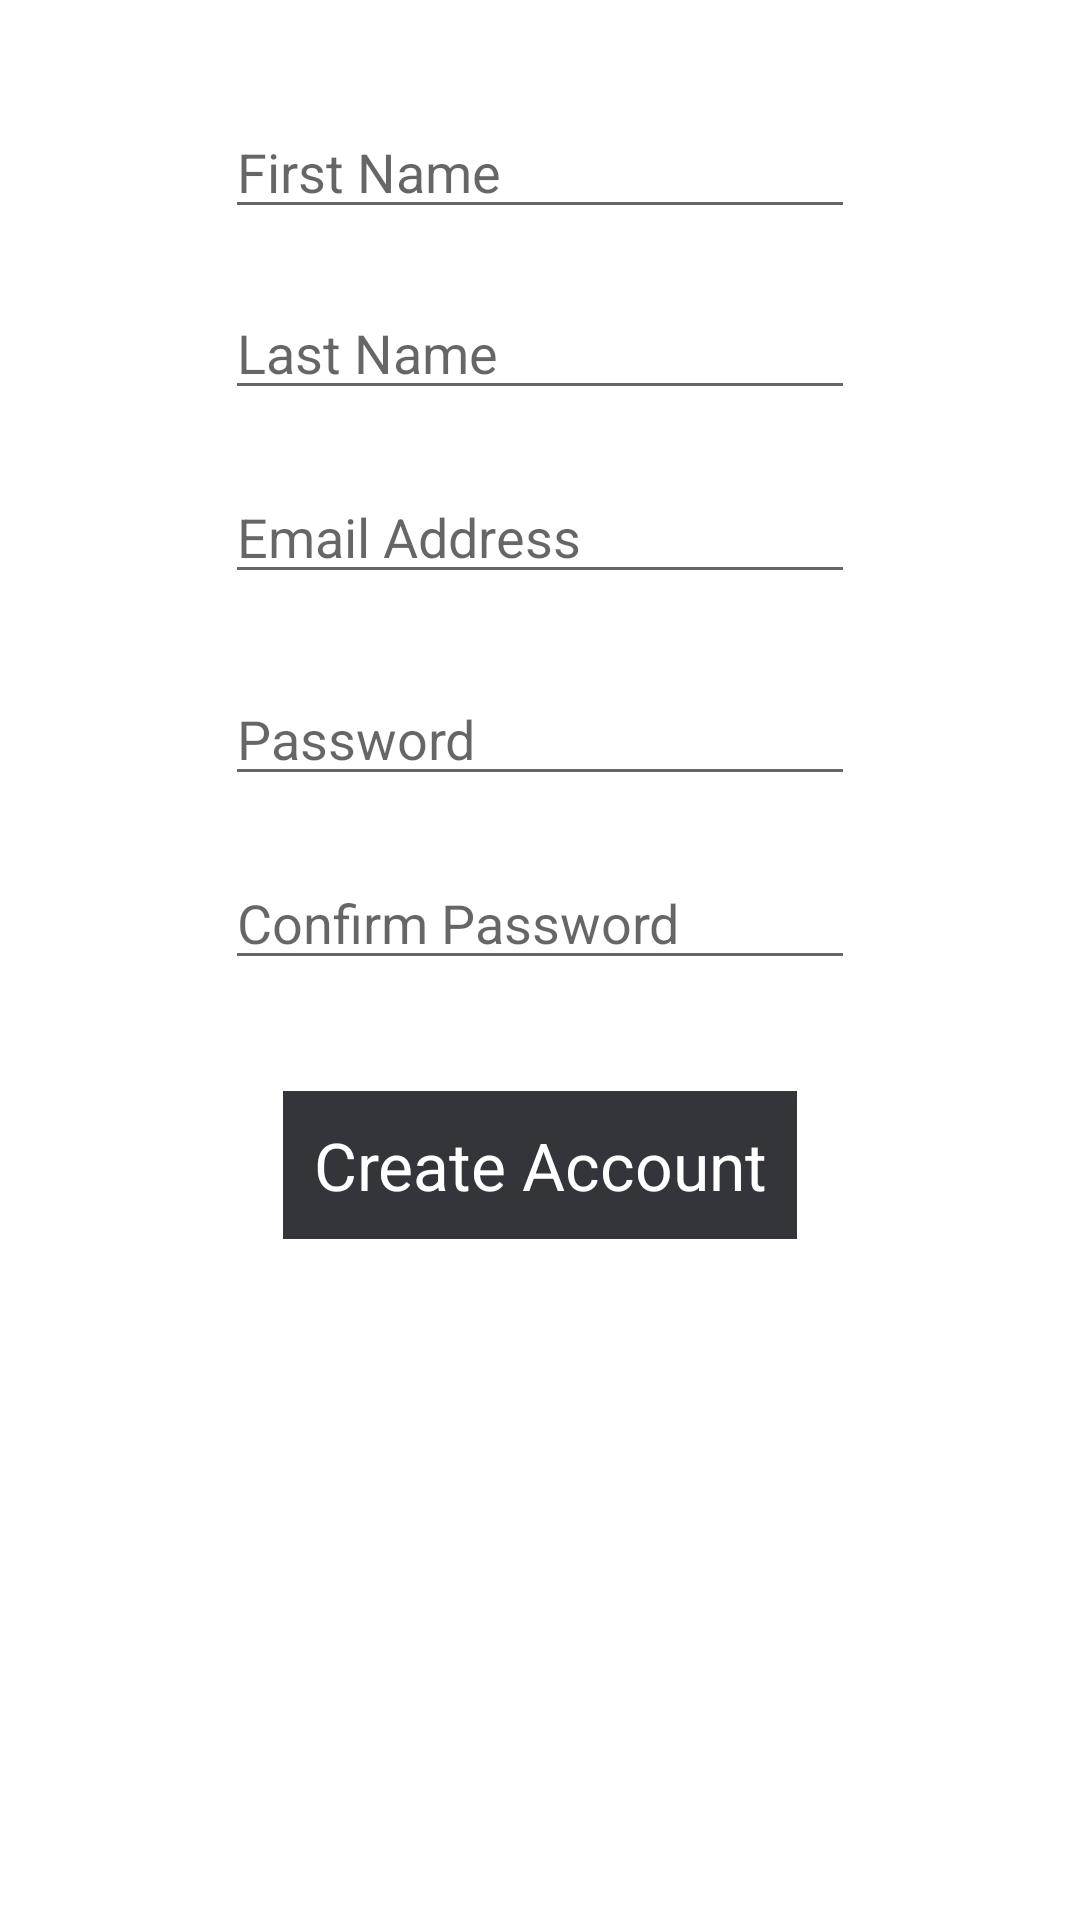

The Android layout XML behind this screen, and the referenced resources:
<!-- AndroidManifest.xml: application theme AppTheme -->
<!-- res/layout/activity_register.xml -->
<?xml version="1.0" encoding="utf-8"?>
<RelativeLayout xmlns:android="http://schemas.android.com/apk/res/android"
    android:layout_width="match_parent" android:layout_height="match_parent">

    <EditText
        android:layout_width="wrap_content"
        android:layout_height="wrap_content"
        android:inputType="textPersonName"
        android:ems="10"
        android:layout_marginTop="19dp"
        android:id="@+id/lastname_text_field"
        android:layout_below="@+id/firstname_text_field"
        android:layout_alignLeft="@+id/firstname_text_field"
        android:layout_alignStart="@+id/firstname_text_field"
        android:hint="@string/lastname_textbox_hint" />

    <EditText
        android:layout_width="wrap_content"
        android:layout_height="wrap_content"
        android:inputType="textPassword"
        android:ems="10"
        android:layout_below="@+id/email_reg_textfield"
        android:layout_alignLeft="@+id/email_reg_textfield"
        android:layout_alignStart="@+id/email_reg_textfield"
        android:layout_marginTop="26dp"
        android:id="@+id/password_reg_textfield"
        android:hint="@string/password_textbox_hint" />

    <EditText
        android:layout_width="wrap_content"
        android:layout_height="wrap_content"
        android:inputType="textPassword"
        android:ems="10"
        android:layout_below="@+id/password_reg_textfield"
        android:layout_alignRight="@+id/password_reg_textfield"
        android:layout_alignEnd="@+id/password_reg_textfield"
        android:layout_marginTop="20dp"
        android:id="@+id/passwordconfirm_text_field"
        android:hint="@string/confirmpass_textbox_hint" />

    <Button
        android:text="@string/createaccount_button_text"
        android:layout_width="wrap_content"
        android:layout_height="wrap_content"
        android:layout_marginTop="37dp"
        android:id="@+id/create_account_button"
        android:layout_below="@+id/passwordconfirm_text_field"
        android:layout_centerHorizontal="true" />

    <EditText
        android:layout_width="wrap_content"
        android:layout_height="wrap_content"
        android:inputType="textPersonName"
        android:ems="10"
        android:layout_marginTop="20dp"
        android:id="@+id/email_reg_textfield"
        android:hint="@string/email_textbox_hint"
        android:layout_below="@+id/lastname_text_field"
        android:layout_alignLeft="@+id/lastname_text_field"
        android:layout_alignStart="@+id/lastname_text_field" />

    <EditText
        android:layout_width="wrap_content"
        android:layout_height="wrap_content"
        android:inputType="textPersonName"
        android:ems="10"
        android:layout_marginTop="35dp"
        android:id="@+id/firstname_text_field"
        android:hint="@string/firstname_textbox_hint"
        android:layout_alignParentTop="true"
        android:layout_centerHorizontal="true" />

</RelativeLayout>
<!-- resources referenced by this layout -->
<resources>
  <string name="confirmpass_textbox_hint">Confirm Password</string>
  <string name="createaccount_button_text">Create Account</string>
  <string name="email_textbox_hint">Email Address</string>
  <string name="firstname_textbox_hint">First Name</string>
  <string name="lastname_textbox_hint">Last Name</string>
  <string name="password_textbox_hint">Password</string>
  <style name="AppTheme" parent="AppBaseTheme">
          
          <item name="android:textColor">@color/themeBlack</item>
          <item name="android:windowBackground">@color/white</item>
          <item name="android:colorBackground">@color/themeSilver</item>
          <item name="android:editTextStyle">@style/TextEditStyle</item>
          <item name="android:textViewStyle">@style/TextViewStyle</item>
          <item name="android:buttonStyle">@style/OurButtonStyle</item>
      </style>
  <style name="AppBaseTheme" parent="@style/Theme.AppCompat.Light"> </style>
  <color name="themeBlack">#34353B</color>
  <color name="white">#FFFFFF</color>
  <color name="themeSilver">#888888</color>
  <style name="TextEditStyle" parent="android:Widget.EditText">
          <item name="android:background">#E3E3E3</item>
      </style>
  <style name="TextViewStyle" parent="android:Widget.TextView">
          <item name="android:textColor">@color/themeBlack</item>
      </style>
  <style name="OurButtonStyle" parent="android:Widget.Button">
          <item name="android:textColor">@color/white</item>
          <item name="android:textSize">22dp</item>
          <item name="android:background">@color/themeBlack</item>
          <item name="android:padding">10dp</item>
      </style>
</resources>
